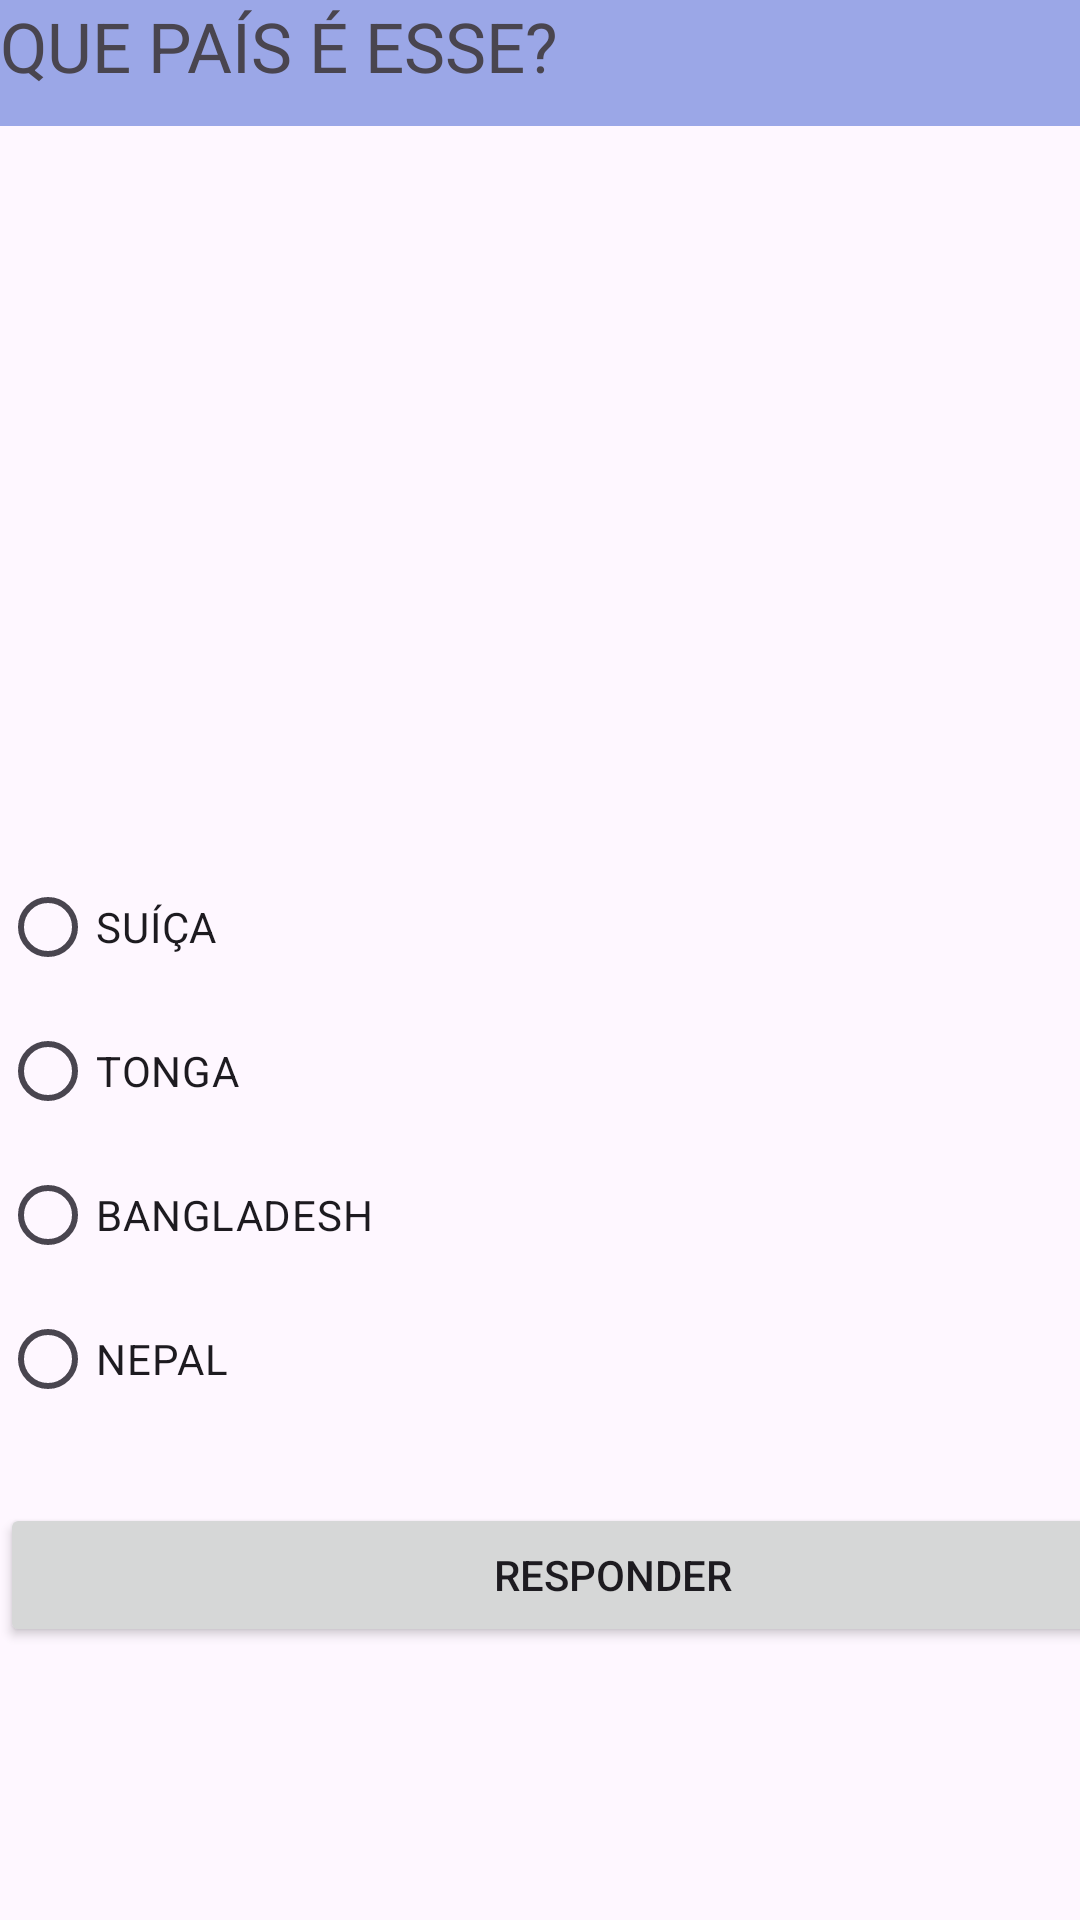

This screen was rendered from an Android layout file. Write that file and the resources it references.
<!-- AndroidManifest.xml: application theme Theme.QUIZ_TESTE -->
<!-- res/layout/activity_pergunta9.xml -->
<?xml version="1.0" encoding="utf-8"?>
<androidx.constraintlayout.widget.ConstraintLayout xmlns:android="http://schemas.android.com/apk/res/android"
    xmlns:app="http://schemas.android.com/apk/res-auto"
    xmlns:tools="http://schemas.android.com/tools"
    android:id="@+id/main"
    android:layout_width="match_parent"
    android:layout_height="match_parent"
    tools:context=".pergunta1">

    <LinearLayout
        android:layout_width="409dp"
        android:layout_height="729dp"
        android:orientation="vertical"
        tools:layout_editor_absoluteX="1dp"
        tools:layout_editor_absoluteY="1dp">

        <TextView
            android:id="@+id/titulo"
            android:layout_width="match_parent"
            android:layout_height="42dp"
            android:background="#9BA7E7"
            android:text="QUE PAÍS É ESSE?"
            android:textSize="23sp" />

        <ImageView
            android:id="@+id/fotoPaís"
            android:layout_width="match_parent"
            android:layout_height="243dp"
            tools:srcCompat="@drawable/tonga" />

        <RadioGroup
            android:id="@+id/radioGroup"
            android:layout_width="match_parent"
            android:layout_height="wrap_content"
            android:layout_marginBottom="24dp">

            <RadioButton
                android:id="@+id/opcao1"
                android:layout_width="match_parent"
                android:layout_height="wrap_content"
                android:text="SUÍÇA" />

            <RadioButton
                android:id="@+id/opcao2"
                android:layout_width="match_parent"
                android:layout_height="wrap_content"
                android:text="TONGA" />

            <RadioButton
                android:id="@+id/opcao3"
                android:layout_width="match_parent"
                android:layout_height="wrap_content"
                android:text="BANGLADESH" />

            <RadioButton
                android:id="@+id/opcao4"
                android:layout_width="match_parent"
                android:layout_height="wrap_content"
                android:text="NEPAL" />
        </RadioGroup>

        <Button
            android:id="@+id/btnResponder"
            android:layout_width="match_parent"
            android:layout_height="wrap_content"
            android:text="RESPONDER" />
    </LinearLayout>
</androidx.constraintlayout.widget.ConstraintLayout>
<!-- resources referenced by this layout -->
<resources>
  <!-- drawable tonga: png bitmap (drawable, 2296 bytes) -->
  <style name="Theme.QUIZ_TESTE" parent="Base.Theme.QUIZ_TESTE" />
  <style name="Base.Theme.QUIZ_TESTE" parent="Theme.Material3.DayNight.NoActionBar">
          
          
      </style>
</resources>
